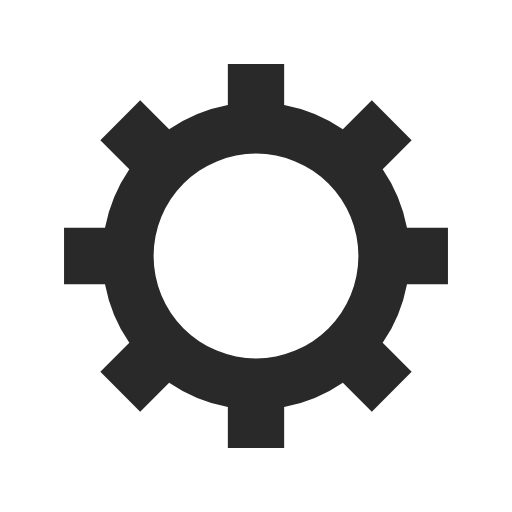
t = 0.00 s
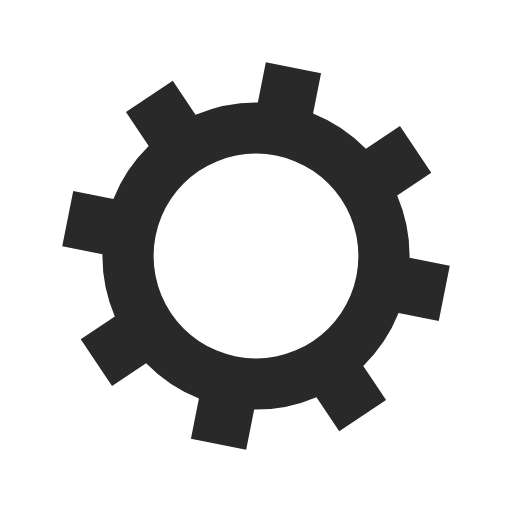
t = 0.05 s
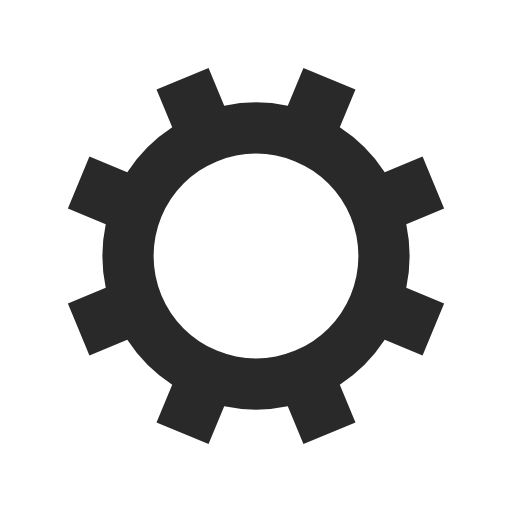
t = 0.10 s
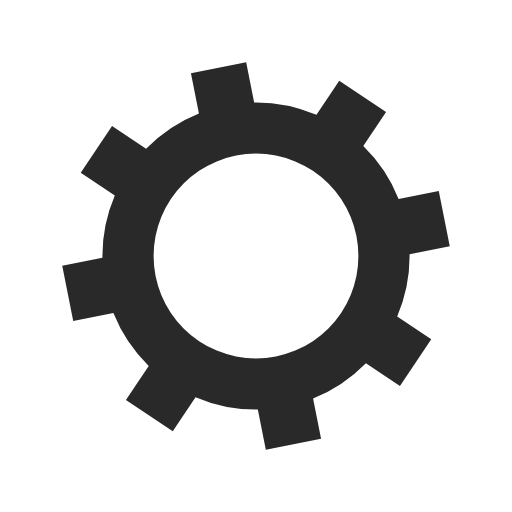
t = 0.15 s

The animated SVG that drew these frames (rendered in a browser with its animation timeline set to each time). Animation: 1 SMIL element (animateTransform=1); one cycle of 0.20 s, repeats indefinitely.

<?xml version="1.0" encoding="utf-8"?>
<svg xmlns="http://www.w3.org/2000/svg" xmlns:xlink="http://www.w3.org/1999/xlink" style="margin: auto; background: none; display: block; shape-rendering: auto;" width="200px" height="200px" viewBox="0 0 100 100" preserveAspectRatio="xMidYMid">
<g transform="translate(50 50)">
<g>
<animateTransform attributeName="transform" type="rotate" values="0;45" keyTimes="0;1" dur="0.2s" repeatCount="indefinite"></animateTransform><path d="M29.491524206117255 -5.5 L37.491524206117255 -5.5 L37.491524206117255 5.5 L29.491524206117255 5.5 A30 30 0 0 1 24.742744050198738 16.964569457146712 L24.742744050198738 16.964569457146712 L30.399598299691117 22.621423706639092 L22.621423706639096 30.399598299691114 L16.964569457146716 24.742744050198734 A30 30 0 0 1 5.5 29.491524206117255 L5.5 29.491524206117255 L5.5 37.491524206117255 L-5.499999999999997 37.491524206117255 L-5.499999999999997 29.491524206117255 A30 30 0 0 1 -16.964569457146705 24.742744050198738 L-16.964569457146705 24.742744050198738 L-22.621423706639085 30.399598299691117 L-30.399598299691117 22.621423706639092 L-24.742744050198738 16.964569457146712 A30 30 0 0 1 -29.491524206117255 5.500000000000009 L-29.491524206117255 5.500000000000009 L-37.491524206117255 5.50000000000001 L-37.491524206117255 -5.500000000000001 L-29.491524206117255 -5.500000000000002 A30 30 0 0 1 -24.742744050198738 -16.964569457146705 L-24.742744050198738 -16.964569457146705 L-30.399598299691117 -22.621423706639085 L-22.621423706639092 -30.399598299691117 L-16.964569457146712 -24.742744050198738 A30 30 0 0 1 -5.500000000000011 -29.491524206117255 L-5.500000000000011 -29.491524206117255 L-5.500000000000012 -37.491524206117255 L5.499999999999998 -37.491524206117255 L5.5 -29.491524206117255 A30 30 0 0 1 16.964569457146702 -24.74274405019874 L16.964569457146702 -24.74274405019874 L22.62142370663908 -30.39959829969112 L30.399598299691117 -22.6214237066391 L24.742744050198738 -16.964569457146716 A30 30 0 0 1 29.491524206117255 -5.500000000000013 M0 -20A20 20 0 1 0 0 20 A20 20 0 1 0 0 -20" fill="#292929"></path></g></g>
<!-- [ldio] generated by https://loading.io/ --></svg>